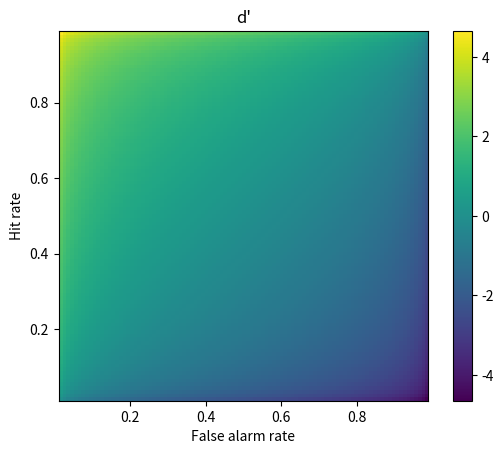

This figure's Python source:
import numpy as np
import matplotlib.pyplot as plt
import scipy.stats as stats


# In[ ]:


## example from the slides

# step 1
hitP = 22/30
faP  =  3/30

# step 2
hitZ = stats.norm.ppf(hitP)
faZ  = stats.norm.ppf(faP)

# step 3
dPrime = hitZ-faZ

print(dPrime)


# In[ ]:


## failure scenarios and their resolutions

hitZ = stats.norm.ppf(0/30)
faZ  = stats.norm.ppf(22/30)

print(hitZ-faZ)


# In[ ]:


## 2D d' space

# response probabilities
x  = np.arange(.01,1,.01)

# generate the space using tile expansion
dp = np.tile(stats.norm.ppf(x),(99,1)).T - np.tile(stats.norm.ppf(x),(99,1))


# show the 2D d' space
plt.imshow(dp,extent=[x[0],x[-1],x[0],x[-1]],origin='lower')
plt.xlabel('False alarm rate')
plt.ylabel('Hit rate')
plt.title("d'")
plt.colorbar()
plt.show()

